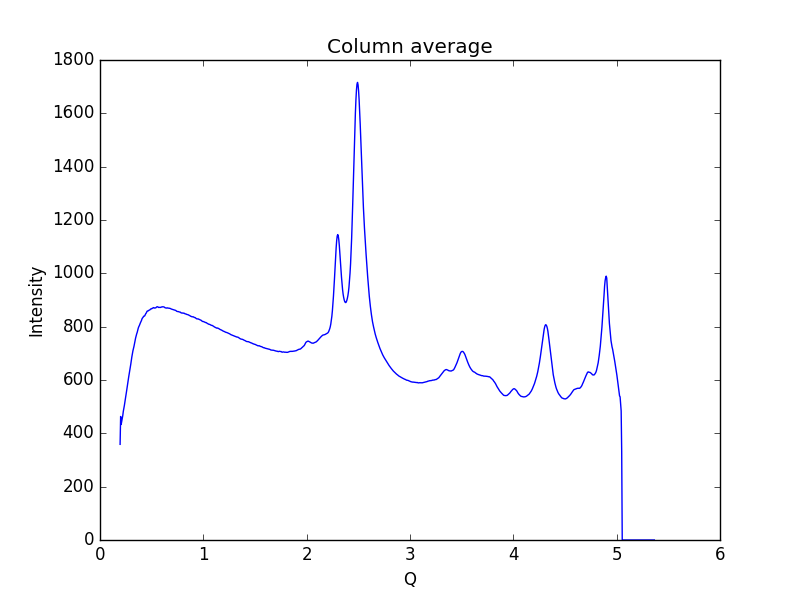

Data behind this chart, as committed beside it:
0.19448614755544588, 358.708
0.1997, 463.2
0.2048, 433.2
0.21, 444.6
0.2152, 454.9
0.2204, 466.7
0.2255, 482.4
0.2307, 493.2
0.2359, 504.6
0.2411, 518.6
0.2462, 530.9
0.2514, 542.5
0.2566, 556.7
0.2618, 570.7
0.2669, 583.9
0.2721, 596.8
0.2773, 610.5
0.2825, 622.4
0.2876, 634.5
0.2928, 645.7
0.298, 659.6
0.3032, 673.7
0.3083, 687
0.3135, 698.5
0.3187, 709.6
0.3239, 718.1
0.329, 726.6
0.3342, 737.4
0.3394, 747
0.3446, 757.5
0.3497, 765.5
0.3549, 772.8
0.3601, 778.8
0.3653, 787.1
0.3704, 794.8
0.3756, 800.2
0.3808, 804.1
0.386, 809.8
0.3911, 814.6
0.3963, 818.5
0.4015, 823.2
0.4067, 829.5
0.4118, 832.9
0.417, 835
0.4222, 839.3
0.4274, 839.5
0.4325, 840.4
0.4377, 844.5
0.4429, 849
0.4481, 851.3
0.4532, 856.2
0.4584, 858.9
0.4636, 858.8
0.4688, 859.9
0.4739, 861.6
0.4791, 862.6
0.4843, 863.4
0.4895, 866.1
0.4946, 866.8
0.4998, 866.7
0.505, 868.9
... 939 more rows
